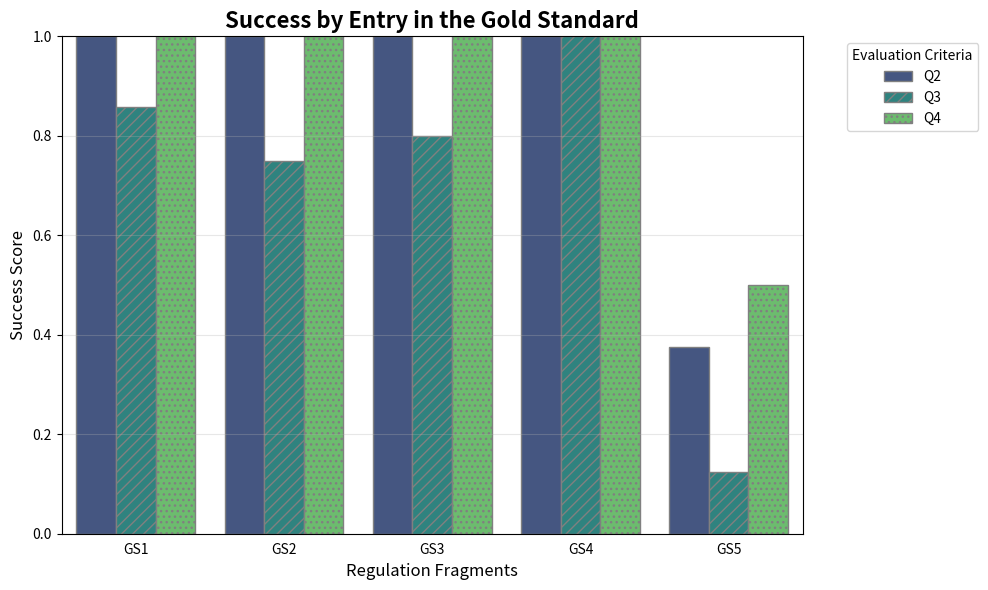

Write the Python code that produced this figure. (Note: this script raises an exception after producing the figure.)
import matplotlib
matplotlib.use('Agg')  # Use non-interactive backend to avoid Tkinter dependency
import matplotlib.pyplot as plt
import pandas as pd
import seaborn as sns

if __name__ == "__main__":
    data = [
        [1, 0.857142857, 1],
        [1, 0.75, 1],
        [1, 0.8, 1],
        [1, 1, 1],
        [0.75 * 0.5, 0.25 * 0.5, 1 * 0.5]
    ]

    df_data = []
    for i, triplet in enumerate(data):
        for j, value in enumerate(triplet):
            df_data.append({
                'Element': f'GS{i + 1}',
                'Bar': f'Q{j + 2}',
                'Value': value
            })

    df = pd.DataFrame(df_data)
    df["Element"] = df["Element"].astype("category")

    element_order = [f'GS{i+1}' for i in range(len(data))]
    plt.figure(figsize=(10, 6))
    hatches = ['', '///', '...']

    ax = sns.barplot(data=df, x='Element', y='Value', hue='Bar', palette='viridis', order=element_order)

    # Add hatching patterns to make bars distinct in B&W
    bars = ax.patches

    for i, bar in enumerate(bars):
        hatch_index = i // 5 if i < 15 else i % 3
        bar.set_hatch(hatches[hatch_index])
        bar.set_edgecolor('gray')

    # ✅ Remove tick marks; keep default categorical labels centered under groups
    ax.tick_params(axis='x', which='both', bottom=False, top=False)

    plt.title('Success by Entry in the Gold Standard', fontsize=16, fontweight='bold')
    plt.xlabel('Regulation Fragments', fontsize=12)
    plt.ylabel('Success Score', fontsize=12)
    plt.ylim(0, 1)

    plt.grid(axis='y', alpha=0.3)
    plt.legend(title='Evaluation Criteria', bbox_to_anchor=(1.05, 1), loc='upper left')
    plt.tight_layout()
    output_path = "E:/MastersThesis/SLR/slr-work/visualisation/eval_use_case.png"
    plt.savefig(output_path, dpi=600)
    # plt.show()
